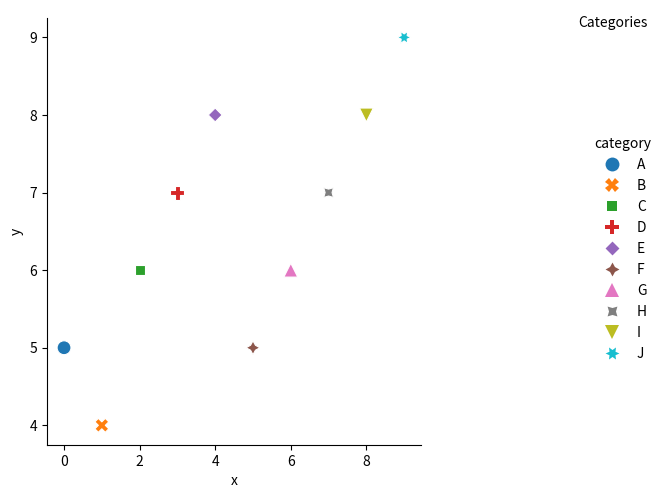

The script that saved this image:
import seaborn as sns
import matplotlib.pyplot as plt
import pandas as pd

data = pd.DataFrame({
    'category': ['A', 'B', 'C', 'D', 'E', 'F', 'G', 'H', 'I', 'J'],
    'x': range(10),
    'y': [5, 4, 6, 7, 8, 5, 6, 7, 8, 9]
})

plot = sns.relplot(data=data, x='x', y='y', hue='category', style='category', s=100)
plot.add_legend()

# Move and customize the legend
sns.move_legend(plot, "upper left", bbox_to_anchor=(1, 1), ncol=2, title='Categories', frameon=False)
plt.subplots_adjust(right=0.75)
plt.show()
